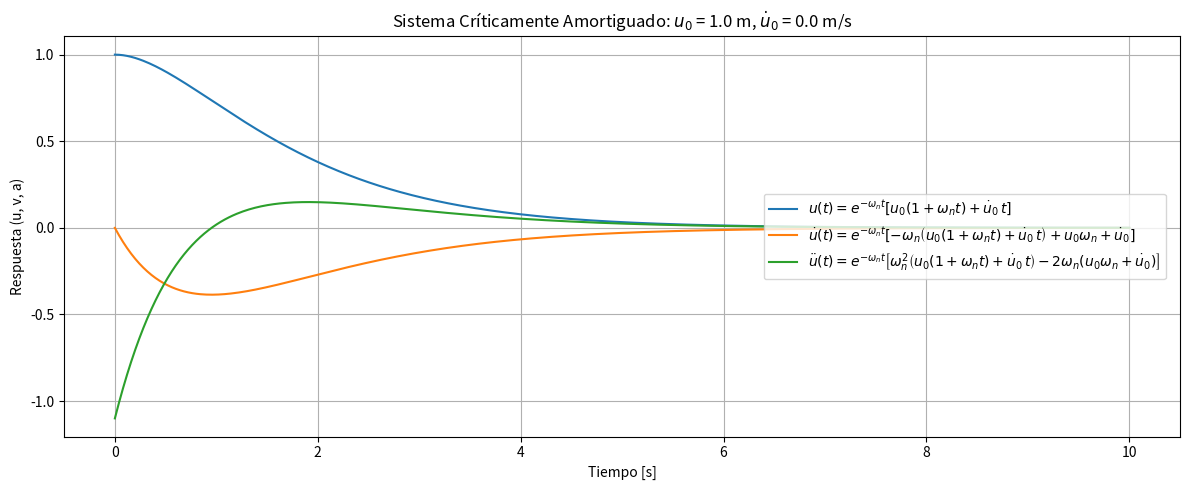

Generate this figure with matplotlib: (Note: this script raises an exception after producing the figure.)
import numpy as np
import matplotlib.pyplot as plt

# Parámetros del sistema
m = 1.0      # masa (kg)
k = 1.1    # rigidez (N/m)

# Condiciones iniciales
u0 = 1.0     # desplazamiento inicial (m)
v0 = 0.0     # velocidad inicial (m/s)

# Frecuencia natural
omega_n = np.sqrt(k / m)

# Tiempo
t = np.linspace(0, 10, 500)

# Solución analítica para sistema críticamente amortiguado
u = np.exp(-omega_n * t) * (u0 * (1 + omega_n * t) + v0 * t)
v = np.exp(-omega_n * t) * (
    -omega_n * (u0 * (1 + omega_n * t) + v0 * t) + u0 * omega_n + v0
)
a = np.exp(-omega_n * t) * (
    omega_n**2 * (u0 * (1 + omega_n * t) + v0 * t)
    - 2 * omega_n * (u0 * omega_n + v0)
)

# Gráfica
plt.figure(figsize=(12, 5))

plt.plot(t, u, label=r"$u(t) = e^{-\omega_n t} \left[ u_0 (1 + \omega_n t) + \dot{u}_0\, t \right]$")
plt.plot(t, v, label=r"$\dot{u}(t) = e^{-\omega_n t} \left[ -\omega_n \left( u_0 (1 + \omega_n t) + \dot{u}_0\, t \right) + u_0 \omega_n + \dot{u}_0 \right]$")
plt.plot(t, a, label=r"$\ddot{u}(t) = e^{-\omega_n t} \left[ \omega_n^2 \left( u_0 (1 + \omega_n t) + \dot{u}_0\, t \right) - 2 \omega_n (u_0 \omega_n + \dot{u}_0) \right]$")

plt.title(f"Sistema Críticamente Amortiguado: $u_0$ = {u0} m, $\dot{{u}}_0$ = {v0} m/s")
plt.xlabel("Tiempo [s]")
plt.ylabel("Respuesta (u, v, a)")
plt.grid(True)

# Leyenda a la derecha centrada
plt.legend(loc='center right', borderaxespad=1.0)

plt.tight_layout()
plt.savefig(f"INFORME/GRAFICOS/sis_criticamente_amortiguado_u0_{u0}_v0_{v0}.png", dpi=300)
plt.show()
